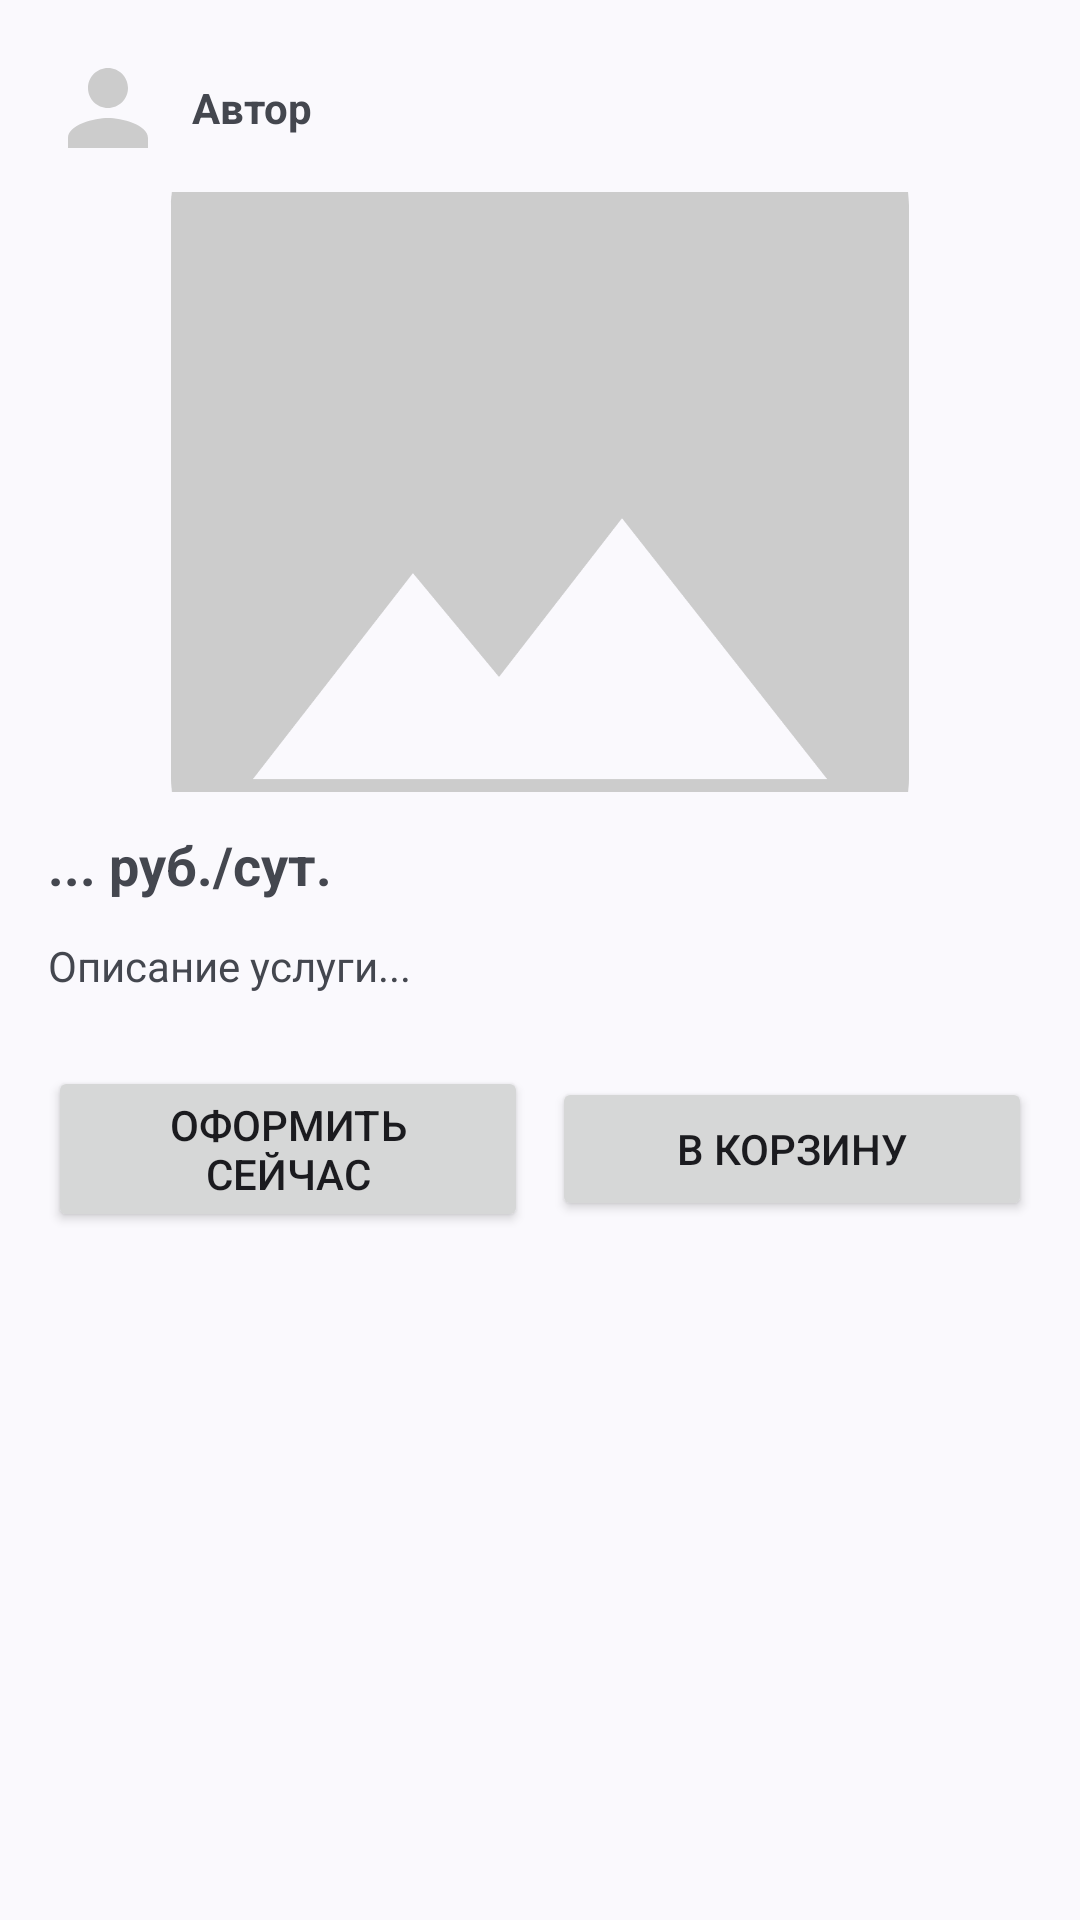

This screen was rendered from an Android layout file. Write that file and the resources it references.
<!-- AndroidManifest.xml: application theme Theme.GBas -->
<!-- res/layout/fragment_service_page.xml -->
<ScrollView xmlns:android="http://schemas.android.com/apk/res/android"
    android:layout_width="match_parent"
    android:layout_height="match_parent"
    android:padding="16dp">

    <LinearLayout
        android:orientation="vertical"
        android:layout_width="match_parent"
        android:layout_height="wrap_content">

        
        <LinearLayout
            android:layout_width="match_parent"
            android:layout_height="wrap_content"
            android:orientation="horizontal"
            android:gravity="center_vertical"
            android:paddingBottom="8dp">

            <ImageView
                android:id="@+id/img_author"
                android:layout_width="40dp"
                android:layout_height="40dp"
                android:scaleType="centerCrop"
                android:src="@drawable/ic_placeholder_avatar"
                android:background="@drawable/circle_background"/>

            <TextView
                android:id="@+id/txt_author"
                android:layout_width="wrap_content"
                android:layout_height="wrap_content"
                android:layout_marginStart="8dp"
                android:text="Автор"
                android:textStyle="bold" />
        </LinearLayout>

        <ImageView
            android:id="@+id/img_service"
            android:layout_width="match_parent"
            android:layout_height="200dp"
            android:scaleType="centerCrop"
            android:src="@drawable/ic_placeholder_image" />

        <TextView
            android:id="@+id/txt_price"
            android:layout_width="wrap_content"
            android:layout_height="wrap_content"
            android:text="... руб./сут."
            android:textSize="18sp"
            android:textStyle="bold"
            android:layout_marginTop="12dp"/>

        <TextView
            android:id="@+id/txt_description"
            android:layout_width="match_parent"
            android:layout_height="wrap_content"
            android:layout_marginTop="12dp"
            android:text="Описание услуги..." />

        
        <LinearLayout
            android:layout_width="match_parent"
            android:layout_height="wrap_content"
            android:layout_marginTop="24dp"
            android:gravity="center"
            android:orientation="horizontal"
            android:weightSum="2">

            <Button
                android:id="@+id/button_order"
                android:layout_width="0dp"
                android:layout_weight="1"
                android:layout_height="wrap_content"
                android:text="Оформить сейчас" />

            <Button
                android:id="@+id/button_add_to_cart"
                android:layout_width="0dp"
                android:layout_weight="1"
                android:layout_height="wrap_content"
                android:text="В корзину"
                android:layout_marginStart="8dp" />
        </LinearLayout>
    </LinearLayout>
</ScrollView>
<!-- resources referenced by this layout -->
<resources>
  <!-- drawable ic_placeholder_avatar (drawable) -->
  <vector xmlns:android="http://schemas.android.com/apk/res/android"
      android:width="24dp"
      android:height="24dp"
      android:viewportWidth="24"
      android:viewportHeight="24">
      <path
          android:fillColor="#CCCCCC"
          android:pathData="M12,12c2.21,0 4,-1.79 4,-4s-1.79,-4 -4,-4 -4,1.79 -4,4 1.79,4 4,4zm0,2c-2.67,0 -8,1.34 -8,4v2h16v-2c0,-2.66 -5.33,-4 -8,-4z" />
  </vector>
  <!-- drawable ic_placeholder_image (drawable) -->
  <vector xmlns:android="http://schemas.android.com/apk/res/android"
      android:width="48dp"
      android:height="48dp"
      android:viewportWidth="24"
      android:viewportHeight="24">
      <path
          android:fillColor="#CCCCCC"
          android:pathData="M21,19V5c0,-1.1 -0.9,-2 -2,-2H5c-1.1,0 -2,0.9 -2,2v14c0,1.1 0.9,2 2,2h14c1.1,0 2,-0.9 2,-2zM8.9,13.98l2.1,2.53 3,-3.87L19,19H5l3.9,-5.02z" />
  </vector>
  <style name="Theme.GBas" parent="Theme.Material3.DynamicColors.DayNight">
          
          <item name="colorPrimary">@color/purple_500</item>
          <item name="colorPrimaryVariant">@color/purple_700</item>
          <item name="colorOnPrimary">@color/white</item>
          
          <item name="colorSecondary">@color/teal_200</item>
          <item name="colorSecondaryVariant">@color/teal_700</item>
          <item name="colorOnSecondary">@color/black</item>
          
          <item name="android:statusBarColor">?attr/colorPrimaryVariant</item>
          
      </style>
  <!-- not gathered from this repository: default colours our renderer supplied (Android Studio template values) -->
  <color name="purple_500">#FF6200EE</color>
  <color name="purple_700">#FF3700B3</color>
  <color name="teal_200">#FF03DAC5</color>
  <color name="teal_700">#FF018786</color>
  <color name="black">#FF000000</color>
  <color name="white">#FFFFFFFF</color>
</resources>
